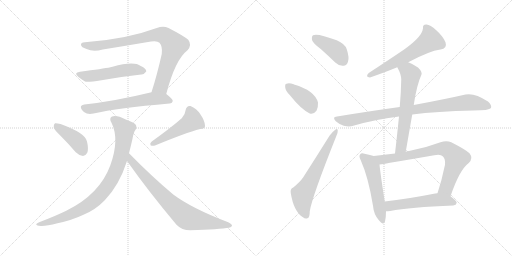
t = 0.00 s
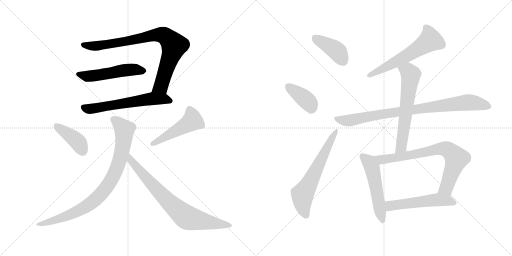
t = 2.40 s
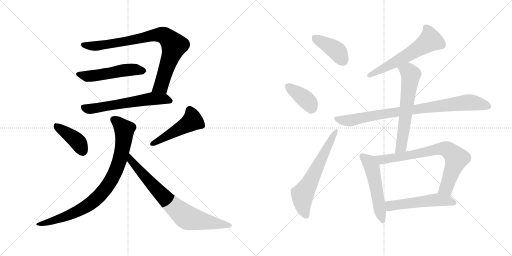
t = 4.81 s
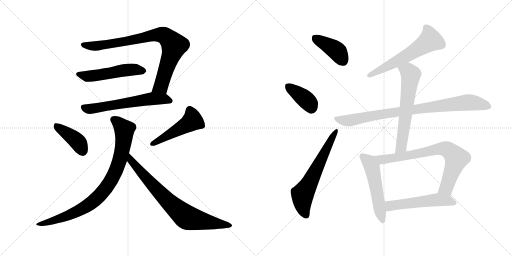
t = 7.21 s
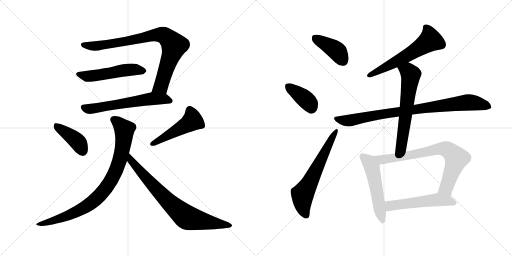
t = 9.61 s
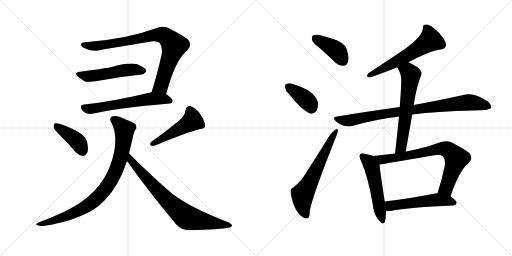
t = 12.02 s

The animated SVG that drew these frames (rendered in a browser with its animation timeline set to each time). Animation: 16 CSS @keyframes rules; one cycle of 12.02 s.

<svg version="1.1" viewBox="0 0 2048 1024" xmlns="http://www.w3.org/2000/svg">
  <g stroke="lightgray" stroke-dasharray="1,1" stroke-width="1" transform="scale(4, 4)">
    <line x1="0" y1="0" x2="256" y2="256"></line>
    <line x1="256" y1="0" x2="0" y2="256"></line>
    <line x1="128" y1="0" x2="128" y2="256"></line>
    <line x1="0" y1="128" x2="256" y2="128"></line>
    <line x1="256" y1="0" x2="512" y2="256"></line>
    <line x1="512" y1="0" x2="256" y2="256"></line>
    <line x1="384" y1="0" x2="384" y2="256"></line>
    <line x1="256" y1="128" x2="512" y2="128"></line>
  </g>
<g transform="scale(1, -1) translate(0, -850)">
   <style type="text/css">
    @keyframes keyframes0 {
      from {
       stroke: black;
       stroke-dashoffset: 846;
       stroke-width: 128;
       }
       73% {
       animation-timing-function: step-end;
       stroke: black;
       stroke-dashoffset: 0;
       stroke-width: 128;
       }
       to {
       stroke: black;
       stroke-width: 1024;
       }
       }
       #make-me-a-hanzi-animation-0 {
         animation: keyframes0 0.938477s both;
         animation-delay: 0.000000s;
         animation-timing-function: linear;
       }
    @keyframes keyframes1 {
      from {
       stroke: black;
       stroke-dashoffset: 518;
       stroke-width: 128;
       }
       63% {
       animation-timing-function: step-end;
       stroke: black;
       stroke-dashoffset: 0;
       stroke-width: 128;
       }
       to {
       stroke: black;
       stroke-width: 1024;
       }
       }
       #make-me-a-hanzi-animation-1 {
         animation: keyframes1 0.671549s both;
         animation-delay: 0.938477s;
         animation-timing-function: linear;
       }
    @keyframes keyframes2 {
      from {
       stroke: black;
       stroke-dashoffset: 608;
       stroke-width: 128;
       }
       66% {
       animation-timing-function: step-end;
       stroke: black;
       stroke-dashoffset: 0;
       stroke-width: 128;
       }
       to {
       stroke: black;
       stroke-width: 1024;
       }
       }
       #make-me-a-hanzi-animation-2 {
         animation: keyframes2 0.744792s both;
         animation-delay: 1.610026s;
         animation-timing-function: linear;
       }
    @keyframes keyframes3 {
      from {
       stroke: black;
       stroke-dashoffset: 410;
       stroke-width: 128;
       }
       57% {
       animation-timing-function: step-end;
       stroke: black;
       stroke-dashoffset: 0;
       stroke-width: 128;
       }
       to {
       stroke: black;
       stroke-width: 1024;
       }
       }
       #make-me-a-hanzi-animation-3 {
         animation: keyframes3 0.583659s both;
         animation-delay: 2.354818s;
         animation-timing-function: linear;
       }
    @keyframes keyframes4 {
      from {
       stroke: black;
       stroke-dashoffset: 486;
       stroke-width: 128;
       }
       61% {
       animation-timing-function: step-end;
       stroke: black;
       stroke-dashoffset: 0;
       stroke-width: 128;
       }
       to {
       stroke: black;
       stroke-width: 1024;
       }
       }
       #make-me-a-hanzi-animation-4 {
         animation: keyframes4 0.645508s both;
         animation-delay: 2.938477s;
         animation-timing-function: linear;
       }
    @keyframes keyframes5 {
      from {
       stroke: black;
       stroke-dashoffset: 874;
       stroke-width: 128;
       }
       74% {
       animation-timing-function: step-end;
       stroke: black;
       stroke-dashoffset: 0;
       stroke-width: 128;
       }
       to {
       stroke: black;
       stroke-width: 1024;
       }
       }
       #make-me-a-hanzi-animation-5 {
         animation: keyframes5 0.961263s both;
         animation-delay: 3.583984s;
         animation-timing-function: linear;
       }
    @keyframes keyframes6 {
      from {
       stroke: black;
       stroke-dashoffset: 772;
       stroke-width: 128;
       }
       72% {
       animation-timing-function: step-end;
       stroke: black;
       stroke-dashoffset: 0;
       stroke-width: 128;
       }
       to {
       stroke: black;
       stroke-width: 1024;
       }
       }
       #make-me-a-hanzi-animation-6 {
         animation: keyframes6 0.878255s both;
         animation-delay: 4.545247s;
         animation-timing-function: linear;
       }
    @keyframes keyframes7 {
      from {
       stroke: black;
       stroke-dashoffset: 408;
       stroke-width: 128;
       }
       57% {
       animation-timing-function: step-end;
       stroke: black;
       stroke-dashoffset: 0;
       stroke-width: 128;
       }
       to {
       stroke: black;
       stroke-width: 1024;
       }
       }
       #make-me-a-hanzi-animation-7 {
         animation: keyframes7 0.582031s both;
         animation-delay: 5.423503s;
         animation-timing-function: linear;
       }
    @keyframes keyframes8 {
      from {
       stroke: black;
       stroke-dashoffset: 382;
       stroke-width: 128;
       }
       55% {
       animation-timing-function: step-end;
       stroke: black;
       stroke-dashoffset: 0;
       stroke-width: 128;
       }
       to {
       stroke: black;
       stroke-width: 1024;
       }
       }
       #make-me-a-hanzi-animation-8 {
         animation: keyframes8 0.560872s both;
         animation-delay: 6.005534s;
         animation-timing-function: linear;
       }
    @keyframes keyframes9 {
      from {
       stroke: black;
       stroke-dashoffset: 627;
       stroke-width: 128;
       }
       67% {
       animation-timing-function: step-end;
       stroke: black;
       stroke-dashoffset: 0;
       stroke-width: 128;
       }
       to {
       stroke: black;
       stroke-width: 1024;
       }
       }
       #make-me-a-hanzi-animation-9 {
         animation: keyframes9 0.760254s both;
         animation-delay: 6.566406s;
         animation-timing-function: linear;
       }
    @keyframes keyframes10 {
      from {
       stroke: black;
       stroke-dashoffset: 594;
       stroke-width: 128;
       }
       66% {
       animation-timing-function: step-end;
       stroke: black;
       stroke-dashoffset: 0;
       stroke-width: 128;
       }
       to {
       stroke: black;
       stroke-width: 1024;
       }
       }
       #make-me-a-hanzi-animation-10 {
         animation: keyframes10 0.733398s both;
         animation-delay: 7.326660s;
         animation-timing-function: linear;
       }
    @keyframes keyframes11 {
      from {
       stroke: black;
       stroke-dashoffset: 875;
       stroke-width: 128;
       }
       74% {
       animation-timing-function: step-end;
       stroke: black;
       stroke-dashoffset: 0;
       stroke-width: 128;
       }
       to {
       stroke: black;
       stroke-width: 1024;
       }
       }
       #make-me-a-hanzi-animation-11 {
         animation: keyframes11 0.962077s both;
         animation-delay: 8.060059s;
         animation-timing-function: linear;
       }
    @keyframes keyframes12 {
      from {
       stroke: black;
       stroke-dashoffset: 626;
       stroke-width: 128;
       }
       67% {
       animation-timing-function: step-end;
       stroke: black;
       stroke-dashoffset: 0;
       stroke-width: 128;
       }
       to {
       stroke: black;
       stroke-width: 1024;
       }
       }
       #make-me-a-hanzi-animation-12 {
         animation: keyframes12 0.759440s both;
         animation-delay: 9.022135s;
         animation-timing-function: linear;
       }
    @keyframes keyframes13 {
      from {
       stroke: black;
       stroke-dashoffset: 530;
       stroke-width: 128;
       }
       63% {
       animation-timing-function: step-end;
       stroke: black;
       stroke-dashoffset: 0;
       stroke-width: 128;
       }
       to {
       stroke: black;
       stroke-width: 1024;
       }
       }
       #make-me-a-hanzi-animation-13 {
         animation: keyframes13 0.681315s both;
         animation-delay: 9.781576s;
         animation-timing-function: linear;
       }
    @keyframes keyframes14 {
      from {
       stroke: black;
       stroke-dashoffset: 756;
       stroke-width: 128;
       }
       71% {
       animation-timing-function: step-end;
       stroke: black;
       stroke-dashoffset: 0;
       stroke-width: 128;
       }
       to {
       stroke: black;
       stroke-width: 1024;
       }
       }
       #make-me-a-hanzi-animation-14 {
         animation: keyframes14 0.865234s both;
         animation-delay: 10.462891s;
         animation-timing-function: linear;
       }
    @keyframes keyframes15 {
      from {
       stroke: black;
       stroke-dashoffset: 537;
       stroke-width: 128;
       }
       64% {
       animation-timing-function: step-end;
       stroke: black;
       stroke-dashoffset: 0;
       stroke-width: 128;
       }
       to {
       stroke: black;
       stroke-width: 1024;
       }
       }
       #make-me-a-hanzi-animation-15 {
         animation: keyframes15 0.687012s both;
         animation-delay: 11.328125s;
         animation-timing-function: linear;
       }
</style>
<path d="M 665 474 Q 701 612 750 649 Q 769 670 753 691 Q 734 707 674 738 Q 653 748 627 738 Q 506 693 340 681 Q 322 680 324 670 Q 325 661 346 654 Q 373 641 411 652 Q 510 668 604 684 Q 629 688 638 679 Q 651 664 647 634 Q 628 549 606 481 C 597 452 657 445 665 474 Z" fill="lightgray"></path> 
<path d="M 320 563 Q 292 559 314 542 Q 326 532 340 524 Q 349 520 406 529 Q 490 544 565 552 Q 575 551 585 564 Q 586 576 563 586 Q 536 607 450 583 Q 446 583 442 581 Q 412 575 320 563 Z" fill="lightgray"></path> 
<path d="M 606 481 Q 458 445 337 432 Q 315 429 328 410 Q 335 400 347 396 Q 359 393 374 396 Q 470 418 678 436 Q 690 437 691 447 Q 691 454 665 474 C 645 490 635 488 606 481 Z" fill="lightgray"></path> 
<path d="M 243 306 Q 273 276 303 241 Q 316 228 332 226 Q 342 226 349 239 Q 355 254 348 284 Q 342 318 242 354 Q 226 358 220 357 Q 214 353 215 340 Q 218 330 243 306 Z" fill="lightgray"></path> 
<path d="M 727 377 Q 685 340 607 284 Q 598 278 602 269 Q 609 265 620 268 Q 743 319 801 334 Q 822 335 820 348 Q 819 367 802 392 Q 786 417 762 426 Q 746 429 742 408 Q 741 392 727 377 Z" fill="lightgray"></path> 
<path d="M 516 237 Q 523 264 530 295 Q 534 320 542 331 Q 549 338 543 351 Q 536 360 503 372 Q 466 391 448 384 Q 435 377 446 359 Q 479 292 441 188 Q 399 73 265 7 Q 222 -14 159 -38 Q 129 -50 163 -54 Q 185 -55 230 -43 Q 288 -31 336 -8 Q 382 11 419 49 Q 477 109 508 206 L 516 237 Z" fill="lightgray"></path> 
<path d="M 508 206 Q 596 82 706 -49 Q 727 -71 761 -71 Q 879 -67 916 -61 Q 926 -58 928 -53 Q 929 -47 913 -39 Q 768 16 693 72 Q 609 142 516 237 C 495 258 491 230 508 206 Z" fill="lightgray"></path> 
<path d="M 1283 654 Q 1311 629 1341 600 Q 1357 585 1374 587 Q 1387 587 1392 603 Q 1398 619 1387 653 Q 1380 675 1347 689 Q 1268 719 1252 709 Q 1246 705 1248 690 Q 1252 677 1283 654 Z" fill="lightgray"></path> 
<path d="M 1159 470 Q 1204 413 1239 396 Q 1255 392 1266 407 Q 1273 420 1272 440 Q 1259 488 1176 512 L 1175 513 Q 1156 519 1146 515 Q 1139 514 1141 500 Q 1142 487 1159 470 Z" fill="lightgray"></path> 
<path d="M 1173 100 Q 1160 96 1163 78 Q 1175 3 1212 -19 Q 1219 -26 1230 -23 Q 1239 -22 1239 5 Q 1248 62 1345 305 Q 1352 321 1351 328 Q 1350 338 1341 331 Q 1331 324 1318 307 Q 1263 219 1213 141 Q 1200 122 1173 100 Z" fill="lightgray"></path> 
<path d="M 1633 601 Q 1717 646 1762 652 Q 1790 656 1782 681 Q 1772 705 1745 729 Q 1721 751 1706 752 Q 1690 753 1692 737 Q 1689 698 1587 632 Q 1533 596 1475 558 Q 1459 542 1480 540 Q 1543 562 1589 581 L 1633 601 Z" fill="lightgray"></path> 
<path d="M 1649 392 Q 1746 405 1893 408 Q 1957 408 1964 418 Q 1968 430 1952 444 Q 1898 480 1862 472 Q 1784 454 1655 430 L 1599 422 Q 1482 406 1348 384 Q 1327 383 1343 365 Q 1358 352 1375 347 Q 1397 341 1413 347 Q 1498 372 1596 384 L 1649 392 Z" fill="lightgray"></path> 
<path d="M 1623 243 Q 1636 319 1649 392 L 1655 430 Q 1667 511 1686 552 Q 1690 562 1672 580 Q 1650 595 1633 601 C 1605 613 1575 608 1589 581 Q 1605 553 1605 532 Q 1604 480 1599 422 L 1596 384 Q 1589 314 1580 236 C 1577 206 1618 213 1623 243 Z" fill="lightgray"></path> 
<path d="M 1495 226 Q 1483 230 1458 235 Q 1445 239 1441 233 Q 1434 226 1443 209 Q 1474 139 1492 27 Q 1495 -7 1514 -29 Q 1533 -54 1540 -36 Q 1544 -20 1544 5 L 1539 44 Q 1521 159 1518 192 C 1515 220 1515 220 1495 226 Z" fill="lightgray"></path> 
<path d="M 1802 65 Q 1838 171 1875 198 Q 1894 217 1878 237 Q 1860 253 1805 281 Q 1786 290 1762 281 Q 1698 257 1636 246 Q 1629 245 1623 243 L 1580 236 Q 1537 232 1495 226 C 1465 222 1488 188 1518 192 Q 1542 195 1737 229 Q 1762 235 1772 224 Q 1782 214 1780 191 Q 1767 128 1750 77 C 1741 48 1792 37 1802 65 Z" fill="lightgray"></path> 
<path d="M 1544 5 Q 1551 5 1561 6 Q 1640 21 1813 28 Q 1825 29 1827 39 Q 1827 46 1802 65 C 1782 81 1780 80 1750 77 Q 1746 77 1741 76 Q 1629 54 1539 44 C 1509 41 1514 4 1544 5 Z" fill="lightgray"></path> 
      <clipPath id="make-me-a-hanzi-clip-0">
      <path d="M 665 474 Q 701 612 750 649 Q 769 670 753 691 Q 734 707 674 738 Q 653 748 627 738 Q 506 693 340 681 Q 322 680 324 670 Q 325 661 346 654 Q 373 641 411 652 Q 510 668 604 684 Q 629 688 638 679 Q 651 664 647 634 Q 628 549 606 481 C 597 452 657 445 665 474 Z" fill="lightgray"></path>
      </clipPath>
      <path clip-path="url(#make-me-a-hanzi-clip-0)" d="M 334 671 L 387 666 L 630 711 L 652 710 L 667 702 L 693 674 L 695 661 L 644 505 L 614 486 " fill="none" id="make-me-a-hanzi-animation-0" stroke-dasharray="718 1436" stroke-linecap="round"></path>

      <clipPath id="make-me-a-hanzi-clip-1">
      <path d="M 320 563 Q 292 559 314 542 Q 326 532 340 524 Q 349 520 406 529 Q 490 544 565 552 Q 575 551 585 564 Q 586 576 563 586 Q 536 607 450 583 Q 446 583 442 581 Q 412 575 320 563 Z" fill="lightgray"></path>
      </clipPath>
      <path clip-path="url(#make-me-a-hanzi-clip-1)" d="M 315 553 L 350 545 L 527 572 L 574 566 " fill="none" id="make-me-a-hanzi-animation-1" stroke-dasharray="390 780" stroke-linecap="round"></path>

      <clipPath id="make-me-a-hanzi-clip-2">
      <path d="M 606 481 Q 458 445 337 432 Q 315 429 328 410 Q 335 400 347 396 Q 359 393 374 396 Q 470 418 678 436 Q 690 437 691 447 Q 691 454 665 474 C 645 490 635 488 606 481 Z" fill="lightgray"></path>
      </clipPath>
      <path clip-path="url(#make-me-a-hanzi-clip-2)" d="M 335 420 L 365 415 L 604 455 L 655 455 L 682 447 " fill="none" id="make-me-a-hanzi-animation-2" stroke-dasharray="480 960" stroke-linecap="round"></path>

      <clipPath id="make-me-a-hanzi-clip-3">
      <path d="M 243 306 Q 273 276 303 241 Q 316 228 332 226 Q 342 226 349 239 Q 355 254 348 284 Q 342 318 242 354 Q 226 358 220 357 Q 214 353 215 340 Q 218 330 243 306 Z" fill="lightgray"></path>
      </clipPath>
      <path clip-path="url(#make-me-a-hanzi-clip-3)" d="M 224 350 L 312 282 L 331 244 " fill="none" id="make-me-a-hanzi-animation-3" stroke-dasharray="282 564" stroke-linecap="round"></path>

      <clipPath id="make-me-a-hanzi-clip-4">
      <path d="M 727 377 Q 685 340 607 284 Q 598 278 602 269 Q 609 265 620 268 Q 743 319 801 334 Q 822 335 820 348 Q 819 367 802 392 Q 786 417 762 426 Q 746 429 742 408 Q 741 392 727 377 Z" fill="lightgray"></path>
      </clipPath>
      <path clip-path="url(#make-me-a-hanzi-clip-4)" d="M 759 409 L 770 367 L 608 275 " fill="none" id="make-me-a-hanzi-animation-4" stroke-dasharray="358 716" stroke-linecap="round"></path>

      <clipPath id="make-me-a-hanzi-clip-5">
      <path d="M 516 237 Q 523 264 530 295 Q 534 320 542 331 Q 549 338 543 351 Q 536 360 503 372 Q 466 391 448 384 Q 435 377 446 359 Q 479 292 441 188 Q 399 73 265 7 Q 222 -14 159 -38 Q 129 -50 163 -54 Q 185 -55 230 -43 Q 288 -31 336 -8 Q 382 11 419 49 Q 477 109 508 206 L 516 237 Z" fill="lightgray"></path>
      </clipPath>
      <path clip-path="url(#make-me-a-hanzi-clip-5)" d="M 456 371 L 498 329 L 496 295 L 473 192 L 428 103 L 385 54 L 344 23 L 250 -21 L 155 -47 " fill="none" id="make-me-a-hanzi-animation-5" stroke-dasharray="746 1492" stroke-linecap="round"></path>

      <clipPath id="make-me-a-hanzi-clip-6">
      <path d="M 508 206 Q 596 82 706 -49 Q 727 -71 761 -71 Q 879 -67 916 -61 Q 926 -58 928 -53 Q 929 -47 913 -39 Q 768 16 693 72 Q 609 142 516 237 C 495 258 491 230 508 206 Z" fill="lightgray"></path>
      </clipPath>
      <path clip-path="url(#make-me-a-hanzi-clip-6)" d="M 521 230 L 524 208 L 581 141 L 677 40 L 743 -17 L 919 -53 " fill="none" id="make-me-a-hanzi-animation-6" stroke-dasharray="644 1288" stroke-linecap="round"></path>

      <clipPath id="make-me-a-hanzi-clip-7">
      <path d="M 1283 654 Q 1311 629 1341 600 Q 1357 585 1374 587 Q 1387 587 1392 603 Q 1398 619 1387 653 Q 1380 675 1347 689 Q 1268 719 1252 709 Q 1246 705 1248 690 Q 1252 677 1283 654 Z" fill="lightgray"></path>
      </clipPath>
      <path clip-path="url(#make-me-a-hanzi-clip-7)" d="M 1258 701 L 1346 647 L 1373 606 " fill="none" id="make-me-a-hanzi-animation-7" stroke-dasharray="280 560" stroke-linecap="round"></path>

      <clipPath id="make-me-a-hanzi-clip-8">
      <path d="M 1159 470 Q 1204 413 1239 396 Q 1255 392 1266 407 Q 1273 420 1272 440 Q 1259 488 1176 512 L 1175 513 Q 1156 519 1146 515 Q 1139 514 1141 500 Q 1142 487 1159 470 Z" fill="lightgray"></path>
      </clipPath>
      <path clip-path="url(#make-me-a-hanzi-clip-8)" d="M 1154 504 L 1230 445 L 1245 419 " fill="none" id="make-me-a-hanzi-animation-8" stroke-dasharray="254 508" stroke-linecap="round"></path>

      <clipPath id="make-me-a-hanzi-clip-9">
      <path d="M 1173 100 Q 1160 96 1163 78 Q 1175 3 1212 -19 Q 1219 -26 1230 -23 Q 1239 -22 1239 5 Q 1248 62 1345 305 Q 1352 321 1351 328 Q 1350 338 1341 331 Q 1331 324 1318 307 Q 1263 219 1213 141 Q 1200 122 1173 100 Z" fill="lightgray"></path>
      </clipPath>
      <path clip-path="url(#make-me-a-hanzi-clip-9)" d="M 1224 -11 L 1212 20 L 1210 72 L 1344 324 " fill="none" id="make-me-a-hanzi-animation-9" stroke-dasharray="499 998" stroke-linecap="round"></path>

      <clipPath id="make-me-a-hanzi-clip-10">
      <path d="M 1633 601 Q 1717 646 1762 652 Q 1790 656 1782 681 Q 1772 705 1745 729 Q 1721 751 1706 752 Q 1690 753 1692 737 Q 1689 698 1587 632 Q 1533 596 1475 558 Q 1459 542 1480 540 Q 1543 562 1589 581 L 1633 601 Z" fill="lightgray"></path>
      </clipPath>
      <path clip-path="url(#make-me-a-hanzi-clip-10)" d="M 1703 741 L 1713 727 L 1721 689 L 1617 621 L 1477 549 " fill="none" id="make-me-a-hanzi-animation-10" stroke-dasharray="466 932" stroke-linecap="round"></path>

      <clipPath id="make-me-a-hanzi-clip-11">
      <path d="M 1649 392 Q 1746 405 1893 408 Q 1957 408 1964 418 Q 1968 430 1952 444 Q 1898 480 1862 472 Q 1784 454 1655 430 L 1599 422 Q 1482 406 1348 384 Q 1327 383 1343 365 Q 1358 352 1375 347 Q 1397 341 1413 347 Q 1498 372 1596 384 L 1649 392 Z" fill="lightgray"></path>
      </clipPath>
      <path clip-path="url(#make-me-a-hanzi-clip-11)" d="M 1345 375 L 1402 368 L 1550 397 L 1872 441 L 1956 424 " fill="none" id="make-me-a-hanzi-animation-11" stroke-dasharray="747 1494" stroke-linecap="round"></path>

      <clipPath id="make-me-a-hanzi-clip-12">
      <path d="M 1623 243 Q 1636 319 1649 392 L 1655 430 Q 1667 511 1686 552 Q 1690 562 1672 580 Q 1650 595 1633 601 C 1605 613 1575 608 1589 581 Q 1605 553 1605 532 Q 1604 480 1599 422 L 1596 384 Q 1589 314 1580 236 C 1577 206 1618 213 1623 243 Z" fill="lightgray"></path>
      </clipPath>
      <path clip-path="url(#make-me-a-hanzi-clip-12)" d="M 1598 577 L 1629 567 L 1643 548 L 1606 269 L 1586 243 " fill="none" id="make-me-a-hanzi-animation-12" stroke-dasharray="498 996" stroke-linecap="round"></path>

      <clipPath id="make-me-a-hanzi-clip-13">
      <path d="M 1495 226 Q 1483 230 1458 235 Q 1445 239 1441 233 Q 1434 226 1443 209 Q 1474 139 1492 27 Q 1495 -7 1514 -29 Q 1533 -54 1540 -36 Q 1544 -20 1544 5 L 1539 44 Q 1521 159 1518 192 C 1515 220 1515 220 1495 226 Z" fill="lightgray"></path>
      </clipPath>
      <path clip-path="url(#make-me-a-hanzi-clip-13)" d="M 1450 225 L 1477 201 L 1487 182 L 1528 -30 " fill="none" id="make-me-a-hanzi-animation-13" stroke-dasharray="402 804" stroke-linecap="round"></path>

      <clipPath id="make-me-a-hanzi-clip-14">
      <path d="M 1802 65 Q 1838 171 1875 198 Q 1894 217 1878 237 Q 1860 253 1805 281 Q 1786 290 1762 281 Q 1698 257 1636 246 Q 1629 245 1623 243 L 1580 236 Q 1537 232 1495 226 C 1465 222 1488 188 1518 192 Q 1542 195 1737 229 Q 1762 235 1772 224 Q 1782 214 1780 191 Q 1767 128 1750 77 C 1741 48 1792 37 1802 65 Z" fill="lightgray"></path>
      </clipPath>
      <path clip-path="url(#make-me-a-hanzi-clip-14)" d="M 1503 223 L 1538 213 L 1670 233 L 1748 253 L 1789 252 L 1826 216 L 1785 97 L 1758 82 " fill="none" id="make-me-a-hanzi-animation-14" stroke-dasharray="628 1256" stroke-linecap="round"></path>

      <clipPath id="make-me-a-hanzi-clip-15">
      <path d="M 1544 5 Q 1551 5 1561 6 Q 1640 21 1813 28 Q 1825 29 1827 39 Q 1827 46 1802 65 C 1782 81 1780 80 1750 77 Q 1746 77 1741 76 Q 1629 54 1539 44 C 1509 41 1514 4 1544 5 Z" fill="lightgray"></path>
      </clipPath>
      <path clip-path="url(#make-me-a-hanzi-clip-15)" d="M 1548 12 L 1561 27 L 1737 50 L 1791 48 L 1819 39 " fill="none" id="make-me-a-hanzi-animation-15" stroke-dasharray="409 818" stroke-linecap="round"></path>

</g>
</svg>
